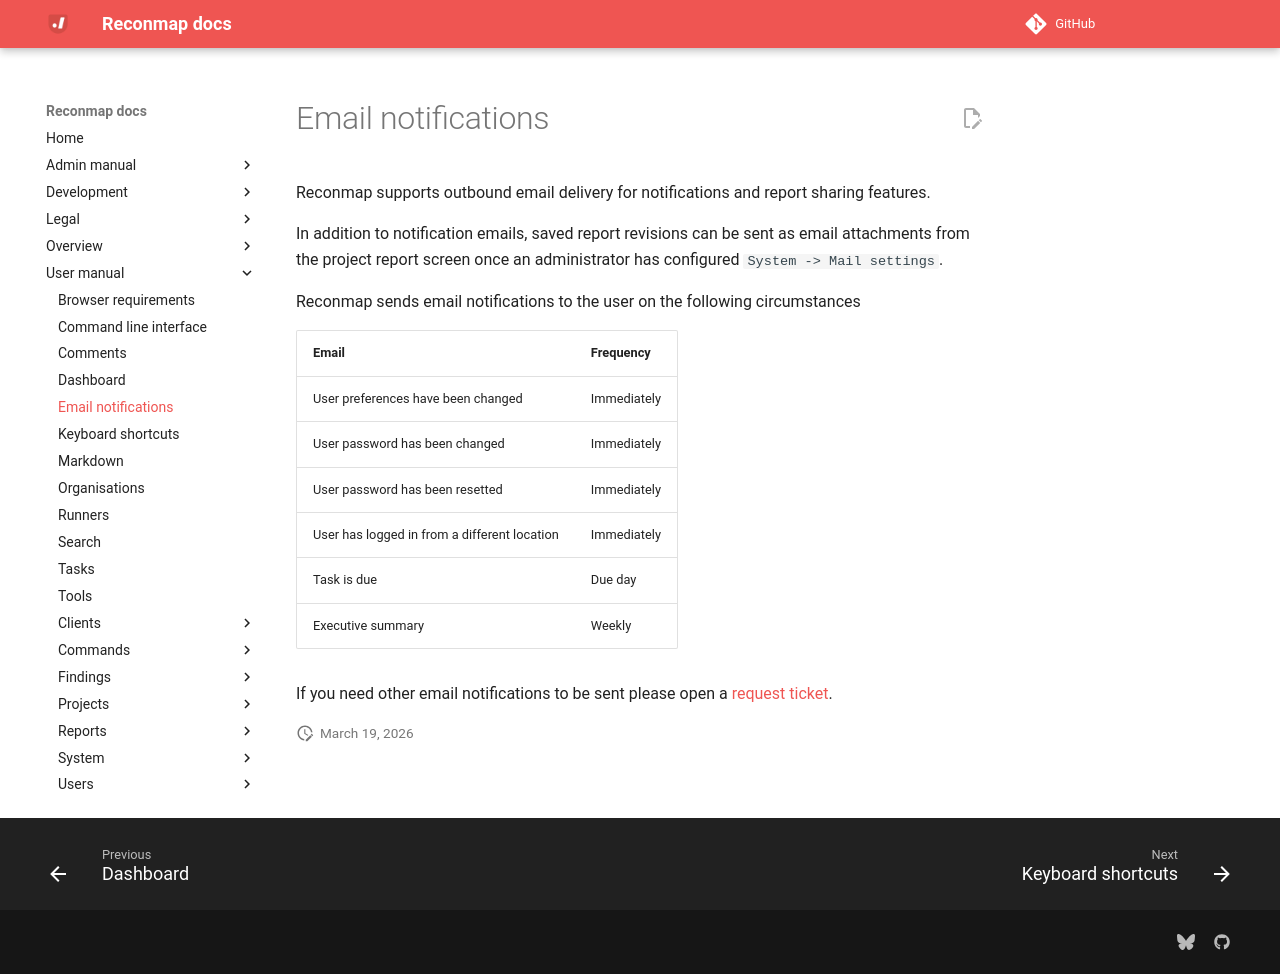

repository: reconmap/reconmap · page: user-manual/email-notifications/index.html · generator: mkdocs

---
title: Email notifications
parent: User manual
---

Reconmap supports outbound email delivery for notifications and report sharing features.

In addition to notification emails, saved report revisions can be sent as email attachments from the project report screen once an administrator has configured `System -> Mail settings`.

Reconmap sends email notifications to the user on the following circumstances

| Email                                        | Frequency   |
| -------------------------------------------- | ----------- |
| User preferences have been changed           | Immediately |
| User password has been changed               | Immediately |
| User password has been resetted              | Immediately |
| User has logged in from a different location | Immediately |
| Task is due                                  | Due day     |
| Executive summary                            | Weekly      |

If you need other email notifications to be sent please open a [request ticket](https://github.com/reconmap/reconmap/issues).
